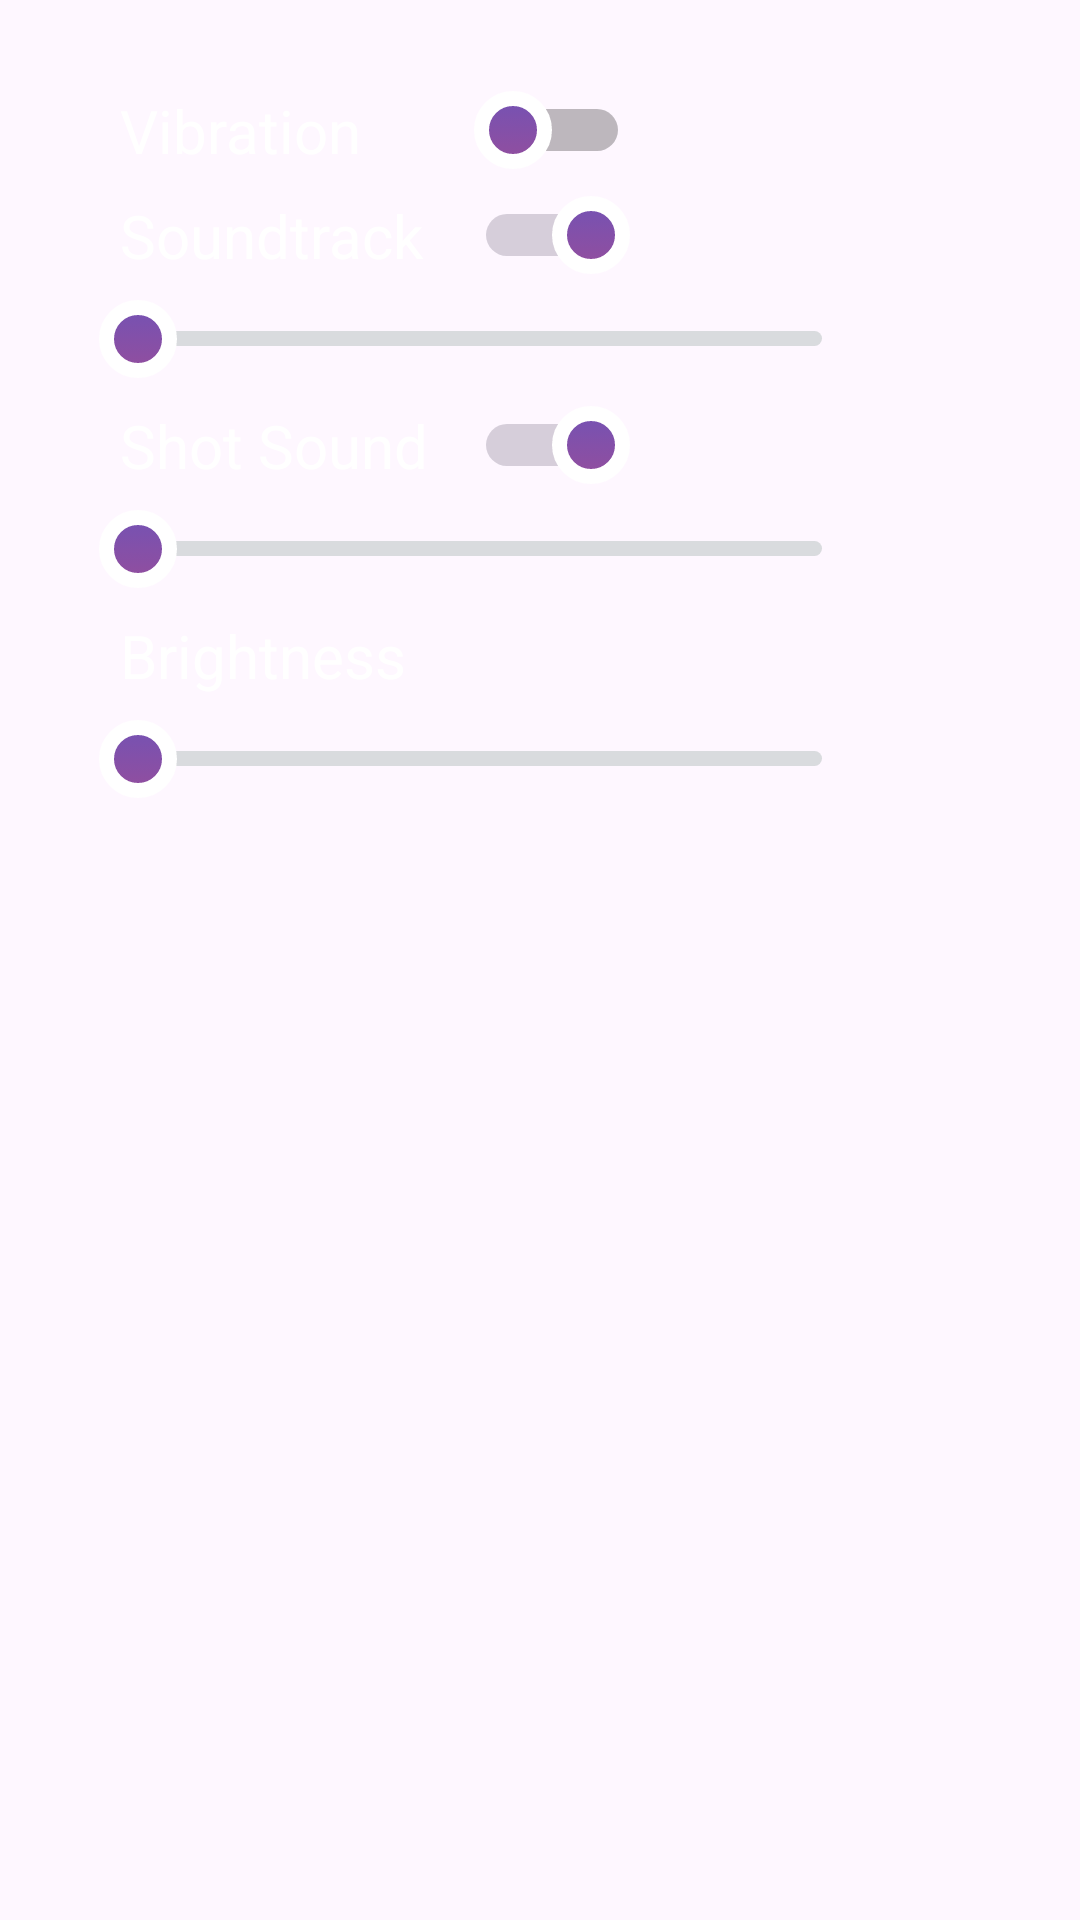

Here is an Android app screen rendered from its layout file. Give the layout XML and the strings, colors and styles it references.
<!-- AndroidManifest.xml: application theme Theme.MobDev_Nhom03_Asg01 -->
<!-- res/layout/fragment_basic_settings.xml -->
<LinearLayout
        xmlns:android="http://schemas.android.com/apk/res/android"
    xmlns:tools="http://schemas.android.com/tools"
    android:layout_width="wrap_content"
        android:layout_height="wrap_content">

    <FrameLayout
        android:layout_width="match_parent"
        android:layout_height="match_parent"
        android:padding="30dp">

        <Switch
            android:id="@+id/vibrationSwitch"
            android:layout_width="180dp"
            android:layout_height="wrap_content"
            android:paddingLeft="10dp"
            android:text="Vibration"
            android:textSize="20sp"
            android:textColor="@color/white"
            android:thumb="@drawable/thumb"
            tools:ignore="UseSwitchCompatOrMaterialXml" />

        <Switch
            android:id="@+id/volumeSwitch1"
            android:layout_width="180dp"
            android:layout_height="wrap_content"
            android:layout_marginTop="35dp"
            android:checked="true"
            android:paddingLeft="10dp"
            android:text="Soundtrack"
            android:textSize="20sp"
            android:textColor="@color/white"
            android:thumb="@drawable/thumb"
            tools:ignore="UseSwitchCompatOrMaterialXml" />

        <SeekBar
            android:id="@+id/volumeSeekBar1"
            android:layout_width="260dp"
            android:layout_height="wrap_content"
            android:layout_marginTop="70dp"
            android:max="100"
            android:progressDrawable="@drawable/seekbar_progress"
            android:splitTrack="false"
            android:thumb="@drawable/thumb" />

        <Switch
            android:id="@+id/volumeSwitch2"
            android:layout_width="180dp"
            android:layout_height="wrap_content"
            android:layout_marginTop="105dp"
            android:checked="true"
            android:paddingLeft="10dp"
            android:text="Shot Sound"
            android:textSize="20sp"
            android:textColor="@color/white"
            android:thumb="@drawable/thumb"
            tools:ignore="UseSwitchCompatOrMaterialXml" />

        <SeekBar
            android:id="@+id/volumeSeekBar2"
            android:layout_width="260dp"
            android:layout_height="wrap_content"
            android:layout_marginTop="140dp"
            android:progressDrawable="@drawable/seekbar_progress"
            android:splitTrack="false"
            android:thumb="@drawable/thumb" />

        <TextView
            android:layout_width="180dp"
            android:layout_height="wrap_content"
            android:layout_marginTop="175dp"
            android:checked="true"
            android:paddingLeft="10dp"
            android:text="Brightness"
            android:textSize="20sp"
            android:textColor="@color/white"
            tools:ignore="UseSwitchCompatOrMaterialXml" />

        <SeekBar
            android:id="@+id/brightnessSeekBar"
            android:layout_width="260dp"
            android:layout_height="wrap_content"
            android:layout_marginTop="210dp"
            android:progressDrawable="@drawable/seekbar_progress"
            android:splitTrack="false"
            android:thumb="@drawable/thumb"
            android:max="255"/>

    </FrameLayout>
</LinearLayout>
<!-- resources referenced by this layout -->
<resources>
  <color name="white">#FFFFFFFF</color>
  <!-- drawable seekbar_progress (drawable) -->
  <?xml version="1.0" encoding="utf-8"?>
  <layer-list xmlns:android="http://schemas.android.com/apk/res/android">
  
      <item android:id="@android:id/background"
          android:height="5dp"
          android:top="7dp"
          android:bottom="7dp">
          <shape android:shape="rectangle">
              <solid android:color="@color/opacity_white"/>
              <corners android:radius="8dp"/>
          </shape>
      </item>
  
      <item android:id="@android:id/progress"
          android:height="5dp"
          android:top="7dp"
          android:bottom="7dp">
          <clip android:clipOrientation="horizontal"
              android:gravity="left">
              <shape android:shape="rectangle">
                  <gradient android:angle="270"
                      android:startColor="@color/light_blue"
                      android:endColor="@color/dark_blue"
                      android:type="linear"/>
                  <corners android:radius="8dp"/>
              </shape>
          </clip>
      </item>
  </layer-list>
  <!-- drawable thumb (drawable) -->
  <?xml version="1.0" encoding="utf-8"?>
  <selector xmlns:android="http://schemas.android.com/apk/res/android">
  
      <item>
          <shape android:shape="oval">
              <gradient android:angle="-90"
                  android:startColor="@color/light_blue"
                  android:endColor="@color/dark_blue"
                  android:type="linear"/>
              <stroke android:color="@color/white" android:width="5dp"/>
  
              <size android:height="26dp" android:width="26dp"/>
          </shape>
      </item>
  </selector>
  <style name="Theme.MobDev_Nhom03_Asg01" parent="Base.Theme.MobDev_Nhom03_Asg01" />
  <color name="opacity_white">#D9dbde</color>
  <color name="light_blue">#7552B3</color>
  <color name="dark_blue">#924E9E</color>
  <style name="Base.Theme.MobDev_Nhom03_Asg01" parent="Theme.Material3.DayNight.NoActionBar">
          
          <item name="android:windowFullscreen">true</item>
          
      </style>
</resources>
